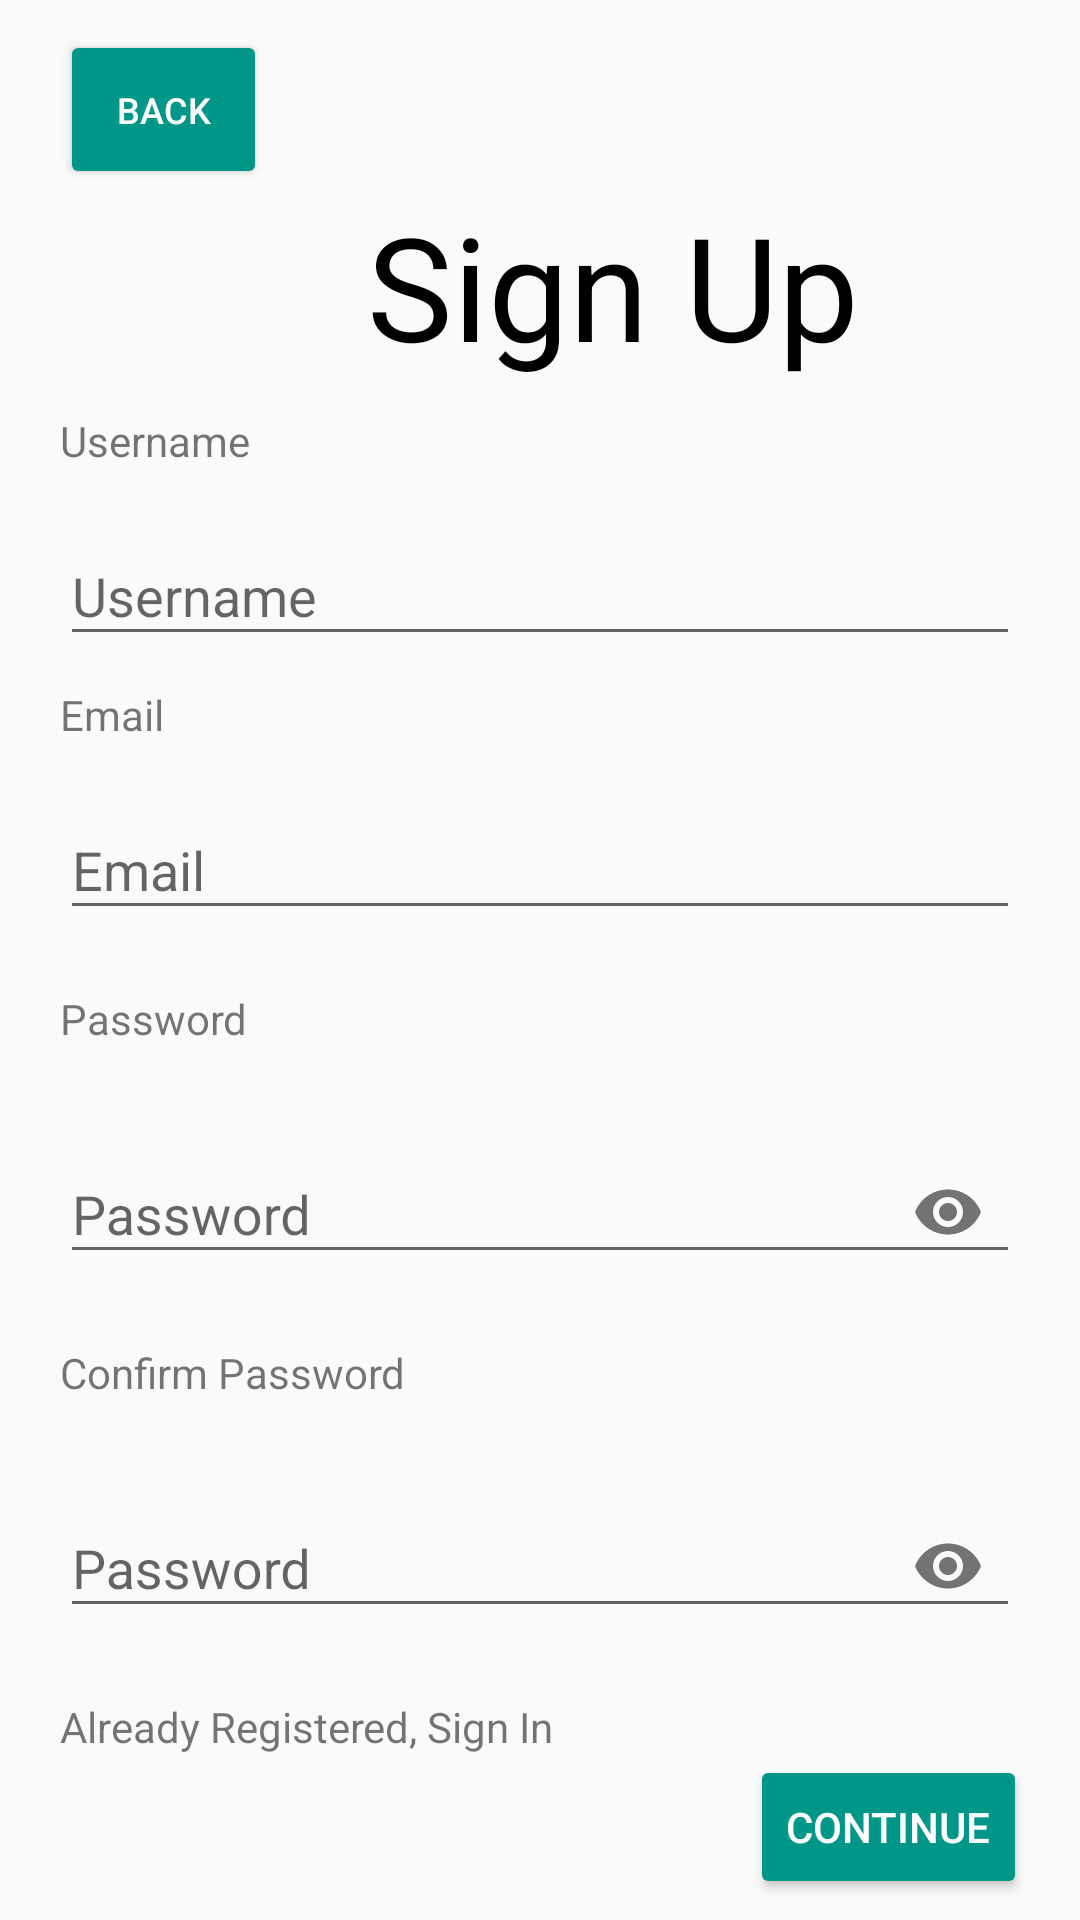

This screen was rendered from an Android layout file. Write that file and the resources it references.
<!-- AndroidManifest.xml: application theme Theme.RoleManager -->
<!-- res/layout/activity_sign_in.xml -->
<?xml version="1.0" encoding="utf-8"?>
<androidx.constraintlayout.widget.ConstraintLayout xmlns:android="http://schemas.android.com/apk/res/android"
    xmlns:app="http://schemas.android.com/apk/res-auto"
    xmlns:tools="http://schemas.android.com/tools"
    android:layout_width="match_parent"
    android:layout_height="match_parent"
    android:visibility="visible"
    tools:context=".loginRegister.Login.LoginActivity">

    <LinearLayout
        android:id="@+id/Second"
        android:layout_width="0dp"
        android:layout_height="0dp"
        android:orientation="vertical"
        android:visibility="invisible"
        app:layout_constraintBottom_toBottomOf="parent"
        app:layout_constraintEnd_toEndOf="parent"
        app:layout_constraintStart_toStartOf="parent"
        app:layout_constraintTop_toTopOf="parent">

        <Button
            android:id="@+id/returnButton4"
            android:layout_width="69dp"
            android:layout_height="53dp"
            android:layout_marginHorizontal="20dp"
            android:layout_marginTop="10dp"
            android:backgroundTint="@color/leptons"
            android:text="back"
            android:textColor="#FFFFFF"
            android:textSize="12sp"
            app:iconTint="#000000"
            app:layout_constraintStart_toStartOf="parent"
            app:layout_constraintTop_toTopOf="parent"
            tools:ignore="DuplicateClickableBoundsCheck" />

        <TextView
            android:id="@+id/textView11"
            android:layout_width="match_parent"
            android:layout_height="wrap_content"
            android:layout_marginHorizontal="100dp"
            android:text="Sign Up"
            android:textAlignment="center"
            android:textColor="#000000"
            android:textSize="48sp"
            app:layout_constraintEnd_toEndOf="parent"
            app:layout_constraintStart_toStartOf="parent"
            app:layout_constraintTop_toTopOf="parent" />

        <TextView
            android:id="@+id/age4"
            android:layout_width="match_parent"
            android:layout_height="wrap_content"
            android:layout_marginHorizontal="20dp"
            android:layout_marginTop="20dp"
            android:text="Age"
            app:layout_constraintBottom_toTopOf="@+id/userInputWrapper"
            app:layout_constraintStart_toStartOf="@+id/userInputWrapper"
            app:layout_constraintTop_toBottomOf="@+id/textView" />

        <DatePicker
            android:id="@+id/date"
            android:layout_width="match_parent"
            android:layout_height="150dp"
            android:calendarViewShown="false"
            android:datePickerMode="spinner" />

        <TextView
            android:id="@+id/profilePic4"
            android:layout_width="match_parent"
            android:layout_height="wrap_content"
            android:layout_marginHorizontal="20dp"
            android:text="Profile Picture"
            app:layout_constraintStart_toStartOf="@+id/userInputWrapper"
            app:layout_constraintTop_toBottomOf="@+id/userInputWrapper" />

        <ImageView
            android:id="@+id/newPic"
            android:layout_width="wrap_content"
            android:layout_height="100dp"
            android:layout_marginHorizontal="30dp"
            android:layout_marginTop="20dp"
            app:layout_constraintBottom_toTopOf="@+id/description"
            app:layout_constraintStart_toStartOf="@+id/profilePic"
            app:layout_constraintTop_toBottomOf="@+id/profilePic"
            tools:srcCompat="@tools:sample/avatars" />

        <Button
            android:id="@+id/button6"
            android:layout_width="wrap_content"
            android:layout_height="wrap_content"
            android:layout_marginLeft="30dp"
            android:backgroundTint="@color/leptons"
            android:text="Choose Image"
            android:textColor="#FFFFFF"
            app:layout_constraintBottom_toBottomOf="@+id/imageView4"
            app:layout_constraintStart_toEndOf="@+id/imageView4"
            app:layout_constraintTop_toTopOf="@+id/imageView4" />

        <TextView
            android:id="@+id/description3"
            android:layout_width="match_parent"
            android:layout_height="wrap_content"
            android:layout_marginHorizontal="20dp"
            android:layout_marginTop="20dp"
            android:text="Description"
            app:layout_constraintBottom_toTopOf="@+id/passwordConfirmInputWrapper"
            app:layout_constraintStart_toStartOf="@+id/imageView4" />

        <com.google.android.material.textfield.TextInputLayout
            android:layout_width="match_parent"
            android:layout_height="wrap_content"
            android:layout_marginHorizontal="20dp">

            <com.google.android.material.textfield.TextInputEditText
                android:id="@+id/DescriptionText"
                android:layout_width="match_parent"
                android:layout_height="wrap_content"
                android:hint="hint"
                tools:ignore="TouchTargetSizeCheck" />
        </com.google.android.material.textfield.TextInputLayout>

        <Button
            android:id="@+id/signUp4"
            android:layout_width="100dp"
            android:layout_height="wrap_content"
            android:layout_marginStart="280dp"
            android:layout_marginTop="20dp"
            android:backgroundTint="@color/leptons"
            android:text="Sign up"
            android:textColor="#FFFFFF"
            app:layout_constraintBottom_toBottomOf="parent"
            app:layout_constraintEnd_toEndOf="parent"
            app:layout_constraintStart_toStartOf="parent" />

    </LinearLayout>

    <LinearLayout
        android:id="@+id/First"
        android:layout_width="0dp"
        android:layout_height="0dp"
        android:orientation="vertical"
        android:visibility="visible"
        app:layout_constraintBottom_toBottomOf="parent"
        app:layout_constraintEnd_toEndOf="parent"
        app:layout_constraintStart_toStartOf="parent"
        app:layout_constraintTop_toTopOf="parent">

        <Button
            android:id="@+id/returnButton"
            android:layout_width="69dp"
            android:layout_height="53dp"
            android:layout_marginHorizontal="20dp"
            android:layout_marginTop="10dp"
            android:backgroundTint="@color/leptons"
            android:text="back"
            android:textColor="#FFFFFF"
            android:textSize="12sp"
            app:iconTint="#FFFFFF" />

        <TextView
            android:id="@+id/title"
            android:layout_width="209dp"
            android:layout_height="wrap_content"
            android:layout_marginHorizontal="100dp"
            android:text="Sign Up"
            android:textAlignment="center"
            android:textColor="#000000"
            android:textSize="48sp" />

        <TextView
            android:id="@+id/username"
            android:layout_width="match_parent"
            android:layout_height="wrap_content"
            android:layout_marginHorizontal="20dp"
            android:layout_marginVertical="10dp"
            android:text="Username" />

        <com.google.android.material.textfield.TextInputLayout
            android:layout_width="match_parent"
            android:layout_height="wrap_content">

            <com.google.android.material.textfield.TextInputEditText
                android:id="@+id/usernameInput"
                android:layout_width="match_parent"
                android:layout_height="wrap_content"
                android:layout_marginHorizontal="20dp"
                android:hint="Username"
                tools:ignore="TouchTargetSizeCheck" />
        </com.google.android.material.textfield.TextInputLayout>

        <TextView
            android:id="@+id/age"
            android:layout_width="wrap_content"
            android:layout_height="wrap_content"
            android:layout_marginHorizontal="20dp"
            android:layout_marginVertical="10dp"
            android:text="Email" />

        <com.google.android.material.textfield.TextInputLayout
            android:id="@+id/userInputWrapper"
            android:layout_width="match_parent"
            android:layout_height="wrap_content"
            android:layout_marginHorizontal="20dp"
            android:hint="@string/signIn_email_hint"
            app:startIconContentDescription="@string/login_user_hint"
            app:startIconDrawable="@drawable/ic_baseline_message_24">

            <com.google.android.material.textfield.TextInputEditText
                android:id="@+id/emailLayout"
                android:layout_width="match_parent"
                android:layout_height="wrap_content" />

        </com.google.android.material.textfield.TextInputLayout>

        <TextView
            android:id="@+id/profilePic"
            android:layout_width="wrap_content"
            android:layout_height="wrap_content"
            android:layout_marginHorizontal="20dp"
            android:layout_marginVertical="20dp"
            android:text="Password" />

        <com.google.android.material.textfield.TextInputLayout
            android:id="@+id/passwordConfirmInputWrapper"
            android:layout_width="match_parent"
            android:layout_height="wrap_content"
            android:layout_marginHorizontal="20dp"
            android:hint="@string/signIn_password_hint"
            app:endIconMode="password_toggle"
            app:startIconContentDescription="@string/login_password_hint"
            app:startIconDrawable="@drawable/ic_password_24">

            <com.google.android.material.textfield.TextInputEditText
                android:id="@+id/confirmPassEt"
                android:layout_width="match_parent"
                android:layout_height="wrap_content"
                android:inputType="textPassword" />

        </com.google.android.material.textfield.TextInputLayout>

        <TextView
            android:id="@+id/description"
            android:layout_width="wrap_content"
            android:layout_height="wrap_content"
            android:layout_marginHorizontal="20dp"
            android:layout_marginVertical="20dp"
            android:text="Confirm Password" />

        <com.google.android.material.textfield.TextInputLayout
            android:id="@+id/passwordInputWrapper"
            android:layout_width="match_parent"
            android:layout_height="wrap_content"
            android:layout_marginHorizontal="20dp"
            android:hint="@string/signIn_password_hint"
            app:endIconMode="password_toggle"
            app:startIconContentDescription="@string/login_password_hint"
            app:startIconDrawable="@drawable/ic_password_24">

            <com.google.android.material.textfield.TextInputEditText
                android:id="@+id/passwordLayout"
                android:layout_width="match_parent"
                android:layout_height="wrap_content"
                android:inputType="textPassword" />

        </com.google.android.material.textfield.TextInputLayout>

        <TextView
            android:id="@+id/textView9"
            android:layout_width="wrap_content"
            android:layout_height="wrap_content"
            android:layout_marginHorizontal="20dp"
            android:layout_marginTop="20dp"
            android:text="Already Registered, Sign In" />

        <Button
            android:id="@+id/signUp"
            android:layout_width="wrap_content"
            android:layout_height="wrap_content"
            android:layout_marginStart="250dp"
            android:backgroundTint="@color/leptons"
            android:text="Continue"
            android:textColor="#FFFFFF" />

    </LinearLayout>

</androidx.constraintlayout.widget.ConstraintLayout>
<!-- resources referenced by this layout -->
<resources>
  <color name="leptons">#009688</color>
  <string name="login_password_hint">Password</string>
  <string name="login_user_hint">User</string>
  <string name="signIn_email_hint">Email</string>
  <string name="signIn_password_hint">Password</string>
  <style name="Theme.RoleManager" parent="Theme.AppCompat.Light.NoActionBar">
          
          <item name="colorPrimary">@color/purple_500</item>
          <item name="colorPrimaryVariant">@color/purple_700</item>
          <item name="colorOnPrimary">@color/white</item>
          
          <item name="colorSecondary">@color/teal_200</item>
          <item name="colorSecondaryVariant">@color/teal_700</item>
          <item name="colorOnSecondary">@color/black</item>
          
          <item name="android:statusBarColor" tools:targetApi="l">?attr/colorPrimaryVariant</item>
          
      </style>
  <color name="purple_500">#FF6200EE</color>
  <color name="purple_700">#FF3700B3</color>
  <color name="white">#FFFFFFFF</color>
  <color name="teal_200">#FF03DAC5</color>
  <color name="teal_700">#FF018786</color>
  <color name="black">#FF000000</color>
</resources>
